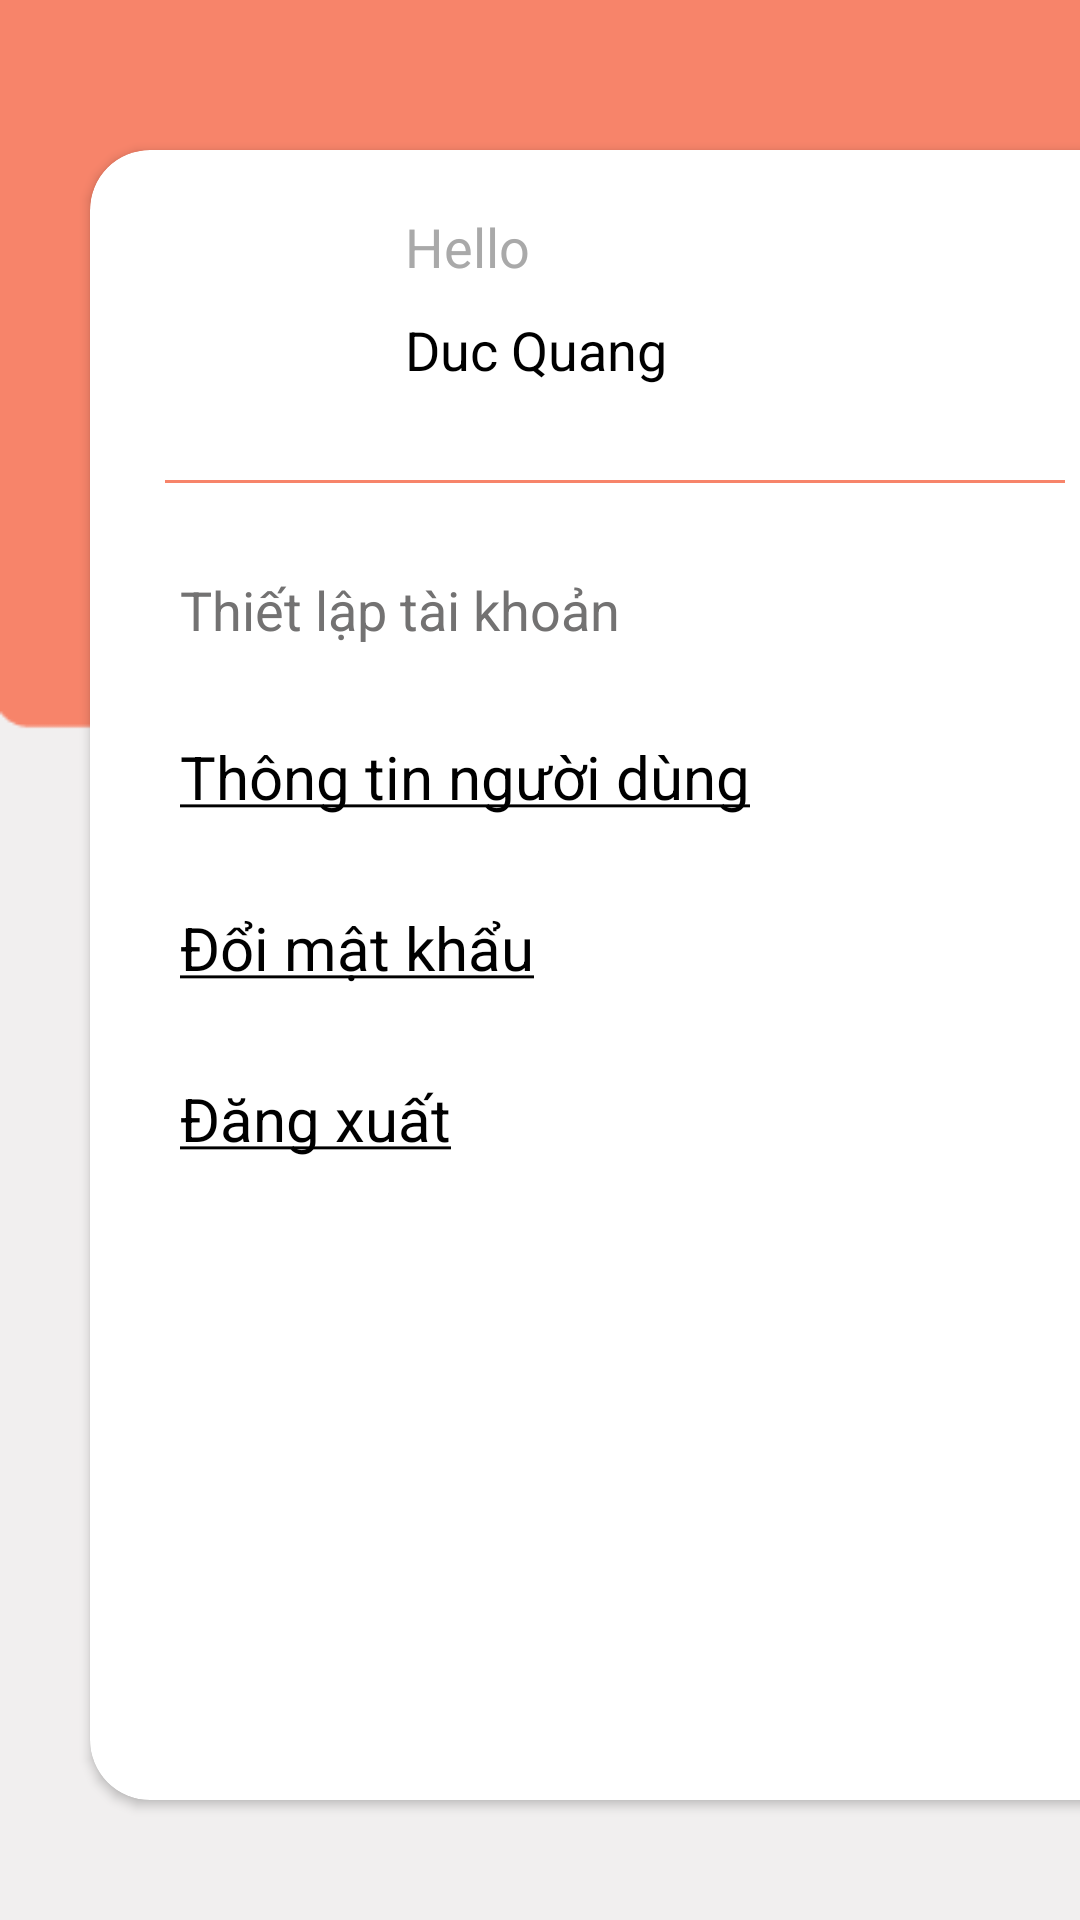

Produce the Android XML layout that renders to this screen, including the resource entries it uses.
<!-- AndroidManifest.xml: application theme Theme.Nhom5_OderFood -->
<!-- res/layout/frag_caidat.xml -->
<?xml version="1.0" encoding="utf-8"?>
<LinearLayout xmlns:android="http://schemas.android.com/apk/res/android"
    android:layout_width="match_parent"
    android:layout_height="match_parent"
    xmlns:app="http://schemas.android.com/apk/res-auto"
    android:orientation="vertical"
    android:background="@drawable/backgroundcd">


    <androidx.cardview.widget.CardView
        android:layout_width="350dp"
        android:layout_height="550dp"
        android:layout_centerInParent="true"
        android:layout_marginHorizontal="14dp"
        android:layout_marginTop="50dp"
        android:layout_marginStart="30dp"
        app:cardCornerRadius="20dp" >

        <LinearLayout
            android:layout_width="match_parent"
            android:layout_height="match_parent"
            android:orientation="vertical">


            <LinearLayout
                android:layout_width="match_parent"
                android:layout_height="wrap_content"
                android:padding="5dp"
                android:layout_marginTop="10dp">
                <ImageView
                    android:layout_width="70dp"
                    android:layout_height="70dp"
                    android:src="@drawable/user"
                    android:layout_marginStart="10dp"
                    />

                <LinearLayout
                    android:layout_width="wrap_content"
                    android:layout_height="wrap_content"
                    android:orientation="vertical"
                    android:layout_marginLeft="20dp"
                    android:layout_marginTop="5dp"
                    >
                    <TextView
                        android:layout_width="wrap_content"
                        android:layout_height="wrap_content"
                        android:text="Hello"
                        android:layout_marginBottom="10dp"
                        android:textColor="#A9A9A9"
                        android:textSize="18dp" />
                    <TextView
                        android:id="@+id/userheadercd"
                        android:layout_width="wrap_content"
                        android:layout_height="wrap_content"
                        android:text="Duc Quang"
                        android:textColor="@color/black"
                        android:textSize="18dp"
                        />
                </LinearLayout>


            </LinearLayout>
            <View
                android:layout_width="300dp"
                android:layout_height="1dp"
                android:layout_marginTop="20dp"
                android:layout_gravity="center"
                android:background="#f7846a">

            </View>
            <TextView
                android:layout_width="wrap_content"
                android:layout_height="wrap_content"
                android:text="Thiết lập tài khoản"
                android:layout_marginTop="30dp"
                android:layout_marginStart="30dp"
                android:textColor="#737272"
                android:textSize="18dp"
                />
            <TextView
                android:id="@+id/changeTT"
                android:layout_width="wrap_content"
                android:layout_height="wrap_content"
                android:text="@string/changTT"
                android:layout_marginTop="30dp"
                android:layout_marginStart="30dp"
                android:textColor="@color/black"
                android:textSize="20dp"
                />
            <TextView
                android:id="@+id/changePass"
                android:layout_width="wrap_content"
                android:layout_height="wrap_content"
                android:text="@string/changMK"
                android:layout_marginTop="30dp"
                android:layout_marginStart="30dp"
                android:textColor="@color/black"
                android:textSize="20dp"
                />
            <TextView
                android:id="@+id/out"
                android:layout_width="wrap_content"
                android:layout_height="wrap_content"
                android:text="@string/out"
                android:layout_marginTop="30dp"
                android:layout_marginStart="30dp"
                android:textColor="@color/black"
                android:textSize="20dp"
                />
        </LinearLayout>



    </androidx.cardview.widget.CardView>



</LinearLayout>
<!-- resources referenced by this layout -->
<resources>
  <color name="black">#FF000000</color>
  <!-- drawable backgroundcd: png bitmap (drawable, 2992 bytes) -->
  <string name="changMK"><u>Đổi mật khẩu</u></string>
  <string name="changTT"><u>Thông tin người dùng</u></string>
  <string name="out"><u>Đăng xuất</u></string>
  <style name="Theme.Nhom5_OderFood" parent="Base.Theme.Nhom5_OderFood" />
  <style name="Base.Theme.Nhom5_OderFood" parent="Theme.Material3.DayNight.NoActionBar">
          
          
      </style>
</resources>
